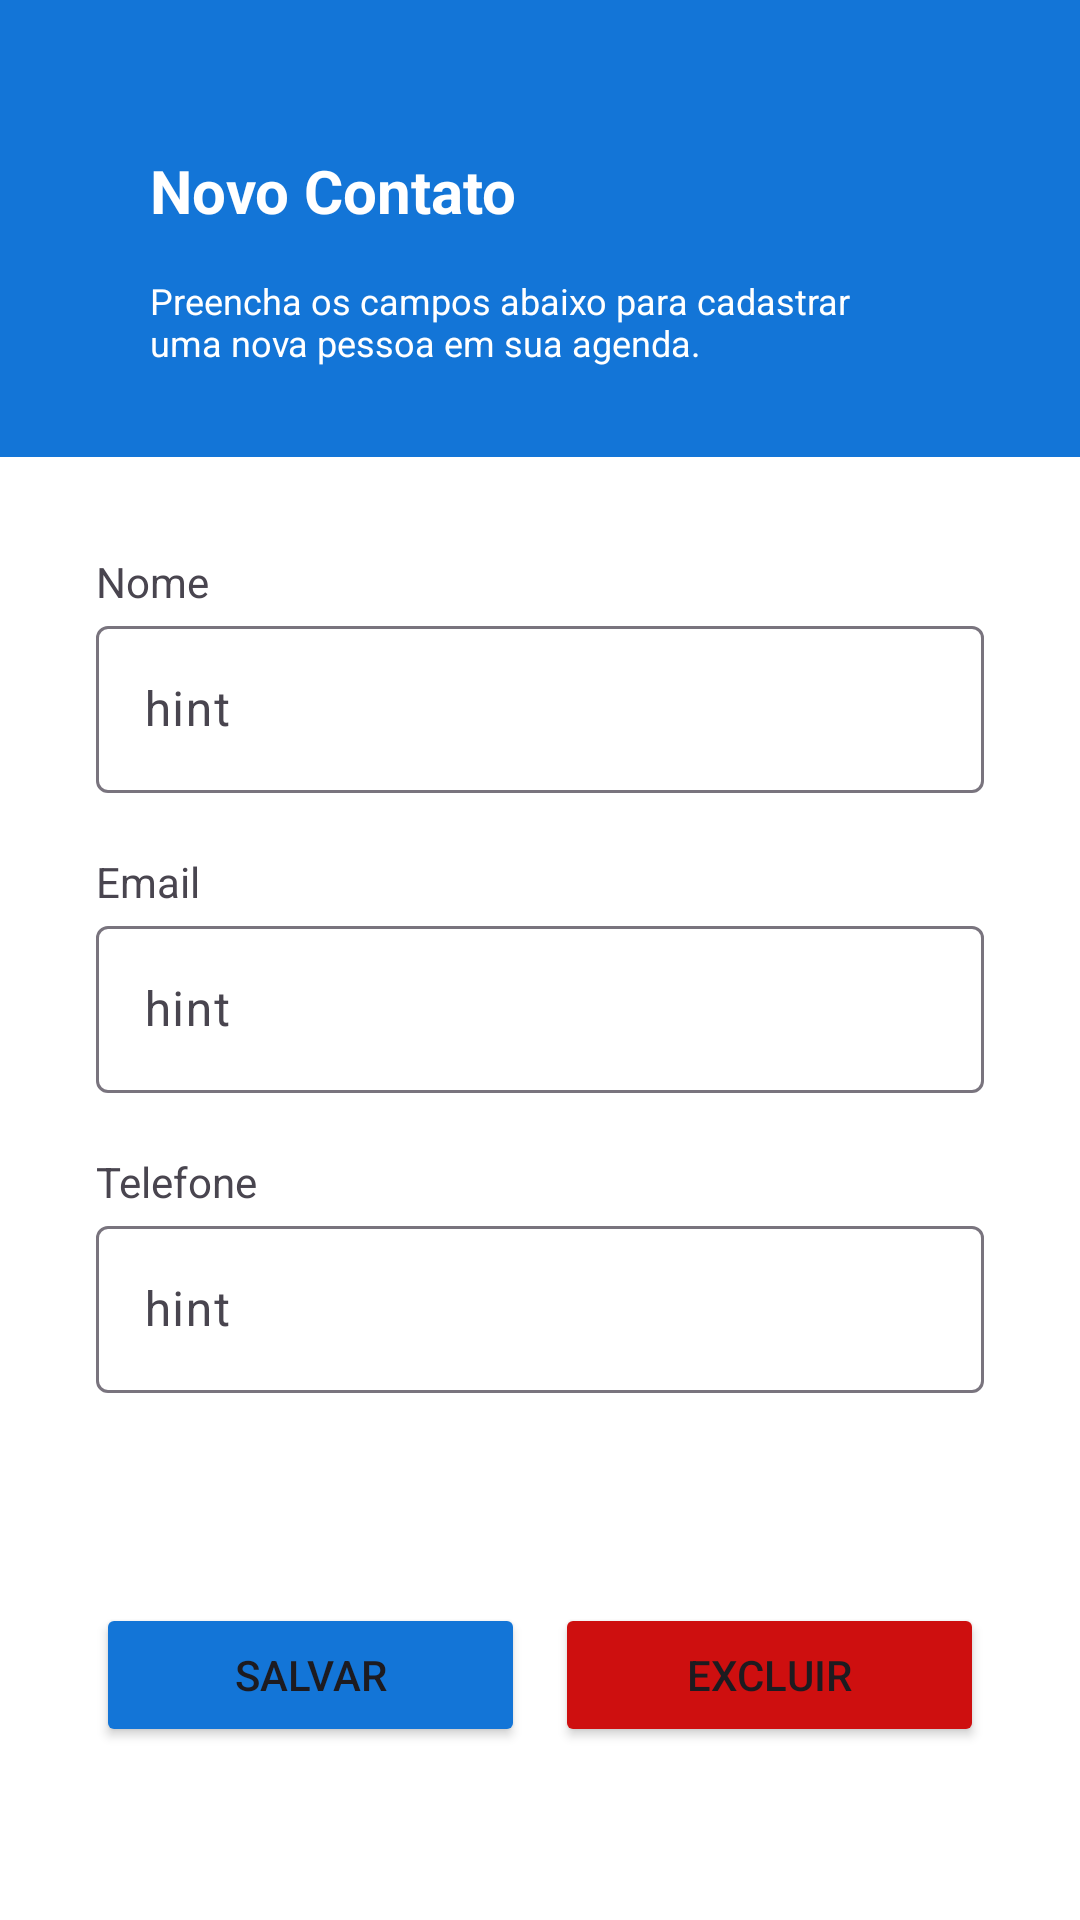

Layout XML and referenced resources for this Android screen:
<!-- AndroidManifest.xml: application theme Theme.AgendaTBTarde -->
<!-- res/layout/activity_contact.xml -->
<?xml version="1.0" encoding="utf-8"?>
<androidx.constraintlayout.widget.ConstraintLayout xmlns:android="http://schemas.android.com/apk/res/android"
    xmlns:app="http://schemas.android.com/apk/res-auto"
    xmlns:tools="http://schemas.android.com/tools"
    android:id="@+id/main"
    android:layout_width="match_parent"
    android:layout_height="match_parent"
    android:background="#FFFFFF"
    tools:context=".ui.ContactActivity">

    <LinearLayout
        android:layout_width="match_parent"
        android:layout_height="match_parent"
        android:orientation="vertical"
        app:layout_constraintBottom_toBottomOf="parent"
        app:layout_constraintEnd_toEndOf="parent"
        app:layout_constraintHorizontal_bias="0.0"
        app:layout_constraintStart_toStartOf="parent"
        app:layout_constraintTop_toTopOf="parent"
        app:layout_constraintVertical_bias="0.0">

        <TextView
            android:id="@+id/textView"
            android:layout_width="match_parent"
            android:layout_height="wrap_content"
            android:background="#1375D7"
            android:backgroundTint="#1375D7"
            android:paddingStart="50dp"
            android:paddingLeft="50dp"
            android:paddingTop="50dp"
            android:paddingEnd="50dp"
            android:paddingRight="50dp"
            android:text="@string/titlePage"
            android:textColor="#FFFFFF"
            android:textColorHighlight="#432E2E"
            android:textColorHint="#FFFFFF"
            android:textSize="20sp"
            android:textStyle="bold" />

        <TextView
            android:id="@+id/textView5"
            android:layout_width="match_parent"
            android:layout_height="wrap_content"
            android:layout_marginBottom="32dp"
            android:background="#1375D7"
            android:backgroundTint="#1375D7"
            android:paddingLeft="50dp"
            android:paddingTop="15dp"
            android:paddingRight="50dp"
            android:paddingBottom="30dp"
            android:text="@string/formDescription"
            android:textColor="#FFFFFF"
            android:textSize="12sp" />

        <TextView
            android:id="@+id/textView2"
            android:layout_width="match_parent"
            android:layout_height="wrap_content"
            android:layout_marginLeft="32dp"
            android:layout_marginRight="32dp"
            android:text="@string/nameLabel" />

        <com.google.android.material.textfield.TextInputLayout
            android:id="@+id/editTextName"
            android:layout_width="match_parent"
            android:layout_height="wrap_content"
            android:layout_marginLeft="32dp"
            android:layout_marginRight="32dp"
            android:layout_marginBottom="20dp">

            <com.google.android.material.textfield.TextInputEditText
                android:layout_width="match_parent"
                android:layout_height="wrap_content"
                android:hint="hint" />
        </com.google.android.material.textfield.TextInputLayout>

        <TextView
            android:id="@+id/textView3"
            android:layout_width="match_parent"
            android:layout_height="wrap_content"
            android:layout_marginLeft="32dp"
            android:layout_marginRight="32dp"
            android:text="@string/emailLable" />

        <com.google.android.material.textfield.TextInputLayout
            android:id="@+id/editTextEmail"
            android:layout_width="match_parent"
            android:layout_height="wrap_content"
            android:layout_marginLeft="32dp"
            android:layout_marginRight="32dp"
            android:layout_marginBottom="20dp">

            <com.google.android.material.textfield.TextInputEditText
                android:layout_width="match_parent"
                android:layout_height="wrap_content"
                android:hint="hint" />
        </com.google.android.material.textfield.TextInputLayout>

        <TextView
            android:id="@+id/textView4"
            android:layout_width="match_parent"
            android:layout_height="wrap_content"
            android:layout_marginLeft="32dp"
            android:layout_marginRight="32dp"
            android:text="@string/telefoneLabel" />

        <com.google.android.material.textfield.TextInputLayout
            android:id="@+id/editTextPhone"
            android:layout_width="match_parent"
            android:layout_height="wrap_content"
            android:layout_marginLeft="32dp"
            android:layout_marginRight="32dp"
            android:layout_marginBottom="20dp">

            <com.google.android.material.textfield.TextInputEditText
                android:layout_width="match_parent"
                android:layout_height="wrap_content"
                android:hint="hint" />
        </com.google.android.material.textfield.TextInputLayout>

        <LinearLayout
            android:layout_width="match_parent"
            android:layout_height="wrap_content"
            android:layout_marginLeft="32dp"
            android:layout_marginTop="50dp"
            android:layout_marginRight="32dp"
            android:orientation="horizontal">

            <Button
                android:id="@+id/saveButton"
                android:layout_width="wrap_content"
                android:layout_height="wrap_content"
                android:layout_marginRight="10dp"
                android:layout_weight="1"
                android:backgroundTint="#1375D7"
                android:text="@string/saveButton" />

            <Button
                android:id="@+id/deleteButton"
                android:layout_width="wrap_content"
                android:layout_height="wrap_content"
                android:layout_weight="1"
                android:backgroundTint="#CE0F0F"
                android:text="@string/deleteButton" />
        </LinearLayout>
    </LinearLayout>
</androidx.constraintlayout.widget.ConstraintLayout>
<!-- resources referenced by this layout -->
<resources>
  <string name="deleteButton">Excluir</string>
  <string name="emailLable">Email</string>
  <string name="formDescription">Preencha os campos abaixo para cadastrar uma nova pessoa em sua agenda.</string>
  
  
      //activity_main
  <string name="nameLabel">Nome</string>
  <string name="saveButton">Salvar</string> //#1375D7FF
  <string name="telefoneLabel">Telefone</string>
  <string name="titlePage">Novo Contato</string>
  <style name="Theme.AgendaTBTarde" parent="Base.Theme.AgendaTBTarde" />
  <style name="Base.Theme.AgendaTBTarde" parent="Theme.Material3.DayNight.NoActionBar">
          
          
      </style>
</resources>
